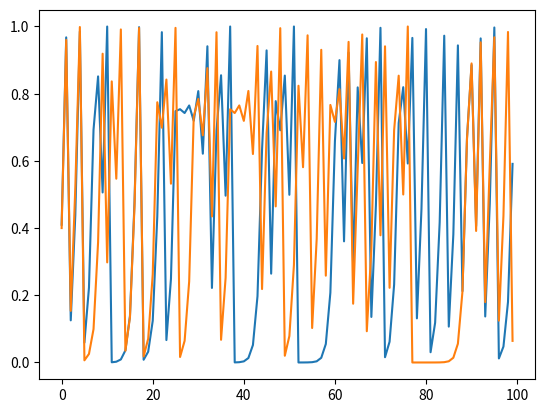

The matplotlib source for this figure:
#
# Imports
#
import matplotlib.pyplot as plt

"""
    calculates the logistic map function and plots it.
"""
__author__ = "Natasza Szczypien"

def logisticMap(x, a, n, listX):
    if n == 0:
        return x
    elif ((a <= 4) | (a >= 0)) & ((x <= 1.0) | (x >= 0.0)):
        listX.append(x % 100)
        x = a * x * (1 - x)

        return logisticMap(x, a, n - 1, listX)

    #
    """
    Returns: the list with the calculated values of logistic map
    """


#
def getValues(initial_value, n):
    listX = []
    logisticMap(initial_value, 4, n, listX)
    return listX

    #
    """
    Adds a function to the plot
    """


#
def plotLogisticMap(x, y):
    plt.plot(x, y)

    #
    """
    Shows every function that was added
    """


#
def showPlot():
    plt.show()

    #
    """
    if run as a script, create a test object

    """


#
if __name__ == '__main__':
    n = 100
    initial_value = 0.41
    values0 = getValues(initial_value, n)
    initial_value = 0.4
    values1 = getValues(initial_value, n)

    x = range(n)
    plotLogisticMap(x, values0)
    plotLogisticMap(x, values1)
    showPlot()


